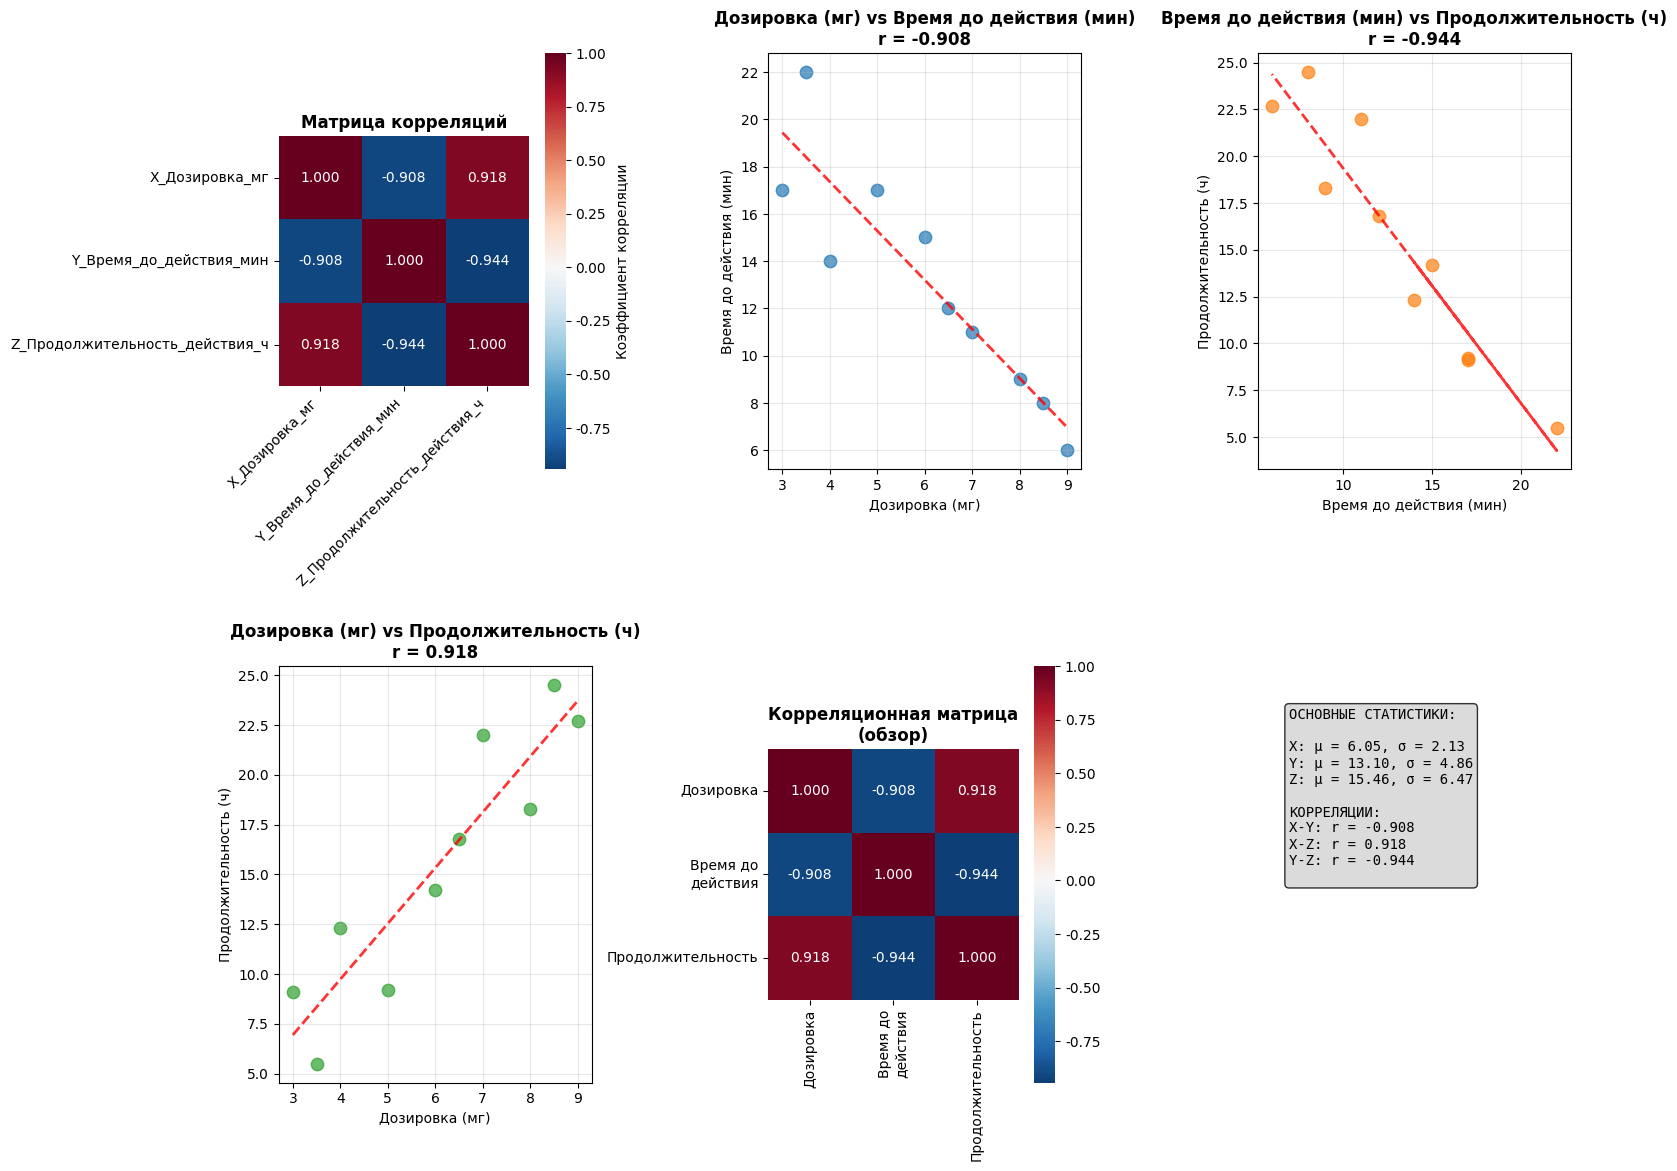

Write Python code to recreate this figure.
"""
Задача 2. Анализ корреляций между дозировкой лекарства, временем действия и продолжительностью эффекта
Визуализация результатов корреляционного анализа
"""

import numpy as np
import pandas as pd
import matplotlib.pyplot as plt
import seaborn as sns
from scipy.stats import pearsonr
import warnings
warnings.filterwarnings('ignore')

# Настройка отображения для кириллицы
plt.rcParams['font.family'] = 'DejaVu Sans'
plt.rcParams['axes.unicode_minus'] = False

def analyze_and_visualize_correlations():
    """
    Анализ и визуализация корреляций между дозировкой лекарства, временем действия и продолжительностью эффекта.
    
    Функция выполняет полный корреляционный анализ трех переменных:
    - X: дозировка лекарства (мг)
    - Y: время до действия лекарства (мин)  
    - Z: продолжительность действия лекарства (ч)
    
    Вычисляет и визуализирует:
    - Матрицу корреляций в виде тепловой карты
    - Диаграммы рассеяния для всех пар переменных с линиями тренда
    - Коэффициенты корреляции Пирсона и их статистическую значимость
    - Основные статистики (среднее и стандартное отклонение)
    
    Выводит результаты в консоль и создает визуализации.
    """
    
    print("=" * 80)
    print("ЗАДАЧА 2. АНАЛИЗ И ВИЗУАЛИЗАЦИЯ КОРРЕЛЯЦИЙ МЕЖДУ ДОЗИРОВКОЙ ЛЕКАРСТВА,")
    print("ВРЕМЕНЕМ ДЕЙСТВИЯ И ПРОДОЛЖИТЕЛЬНОСТЬЮ ЭФФЕКТА")
    print("=" * 80)
    print()
    
    # Исходные данные
    print("ИСХОДНЫЕ ДАННЫЕ:")
    print("-" * 40)
    patient_numbers = np.arange(1, 11)
    X = np.array([3.0, 3.5, 4.0, 5.0, 6.0, 6.5, 7.0, 8.0, 8.5, 9.0])  # Дозировка (мг)
    Y = np.array([17, 22, 14, 17, 15, 12, 11, 9, 8, 6])  # Время до действия (мин)
    Z = np.array([9.1, 5.5, 12.3, 9.2, 14.2, 16.8, 22.0, 18.3, 24.5, 22.7])  # Продолжительность (ч)
    
    print(f"Пациенты:           {patient_numbers}")
    print(f"X (дозировка, мг):  {X}")
    print(f"Y (время до действия, мин): {Y}")
    print(f"Z (продолжительность, ч):   {Z}")
    print()
    
    # Создание DataFrame для удобства работы
    data = pd.DataFrame({
        'Пациент': patient_numbers,
        'X_Дозировка_мг': X,
        'Y_Время_до_действия_мин': Y,
        'Z_Продолжительность_действия_ч': Z
    })
    
    # Основные статистики
    print("ОСНОВНЫЕ СТАТИСТИКИ:")
    print("-" * 40)
    variables = ['X_Дозировка_мг', 'Y_Время_до_действия_мин', 'Z_Продолжительность_действия_ч']
    variable_names = {
        'X_Дозировка_мг': 'X (дозировка)',
        'Y_Время_до_действия_мин': 'Y (время до действия)', 
        'Z_Продолжительность_действия_ч': 'Z (продолжительность)'
    }
    
    for var in variables:
        name = variable_names[var]
        mean_val = data[var].mean()
        std_val = data[var].std()
        print(f"{name:25} μ = {mean_val:6.2f}, σ = {std_val:6.2f}")
    print()
    
    # Вычисление матрицы корреляций
    print("МАТРИЦА ВЫБОРОЧНЫХ КОРРЕЛЯЦИЙ:")
    print("-" * 40)
    correlation_matrix = data[variables].corr()
    
    # Форматированный вывод матрицы корреляций
    print(f"{'Переменная':<30}", end="")
    for var in variables:
        short_name = var.split('_')[0]
        print(f"{short_name:>10}", end="")
    print()
    
    for i, var in enumerate(variables):
        short_name = var.split('_')[0]
        print(f"{short_name:30}", end="")
        for j, other_var in enumerate(variables):
            corr_value = correlation_matrix.iloc[i, j]
            print(f"{corr_value:10.4f}", end="")
        print()
    print()
    
    # Создание визуализаций
    create_correlation_visualizations(data, correlation_matrix)
    
    # Детальный анализ корреляций между парами
    print("ДЕТАЛЬНЫЙ АНАЛИЗ КОРРЕЛЯЦИЙ:")
    print("-" * 40)
    
    pairs = [
        ('X_Дозировка_мг', 'Y_Время_до_действия_мин', 'X и Y', 'дозировка и время до действия'),
        ('Y_Время_до_действия_мин', 'Z_Продолжительность_действия_ч', 'Y и Z', 'время до действия и продолжительность'),
        ('X_Дозировка_мг', 'Z_Продолжительность_действия_ч', 'X и Z', 'дозировка и продолжительность')
    ]
    
    correlation_results = {}
    
    for var1, var2, pair_name, description in pairs:
        # Коэффициент корреляции Пирсона
        corr_coef, p_value = pearsonr(data[var1], data[var2])
        
        # Статистическая значимость
        alpha = 0.05
        is_significant = p_value < alpha
        
        correlation_results[pair_name] = {
            'correlation': corr_coef,
            'p_value': p_value,
            'significant': is_significant
        }
        
        # Интерпретация силы корреляции
        abs_corr = abs(corr_coef)
        if abs_corr < 0.1:
            strength = "пренебрежимо малая"
        elif abs_corr < 0.3:
            strength = "слабая"
        elif abs_corr < 0.5:
            strength = "умеренная"
        elif abs_corr < 0.7:
            strength = "сильная"
        else:
            strength = "очень сильная"
        
        direction = "положительная" if corr_coef > 0 else "отрицательная"
        
        print(f"Пара {pair_name} ({description}):")
        print(f"  Коэффициент корреляции:    r = {corr_coef:.4f}")
        print(f"  p-значение:                {p_value:.4f}")
        print(f"  Статистически значима:     {'Да' if is_significant else 'Нет'} (α = 0.05)")
        print(f"  Интерпретация:             {strength} {direction} корреляция")
        print()
    
    # Общие выводы
    print("ОБЩИЕ ВЫВОДЫ:")
    print("-" * 40)
    print("Анализ показывает следующие закономерности:")
    print()
    
    for pair_name, results in correlation_results.items():
        corr = results['correlation']
        significant = results['significant']
        
        if significant:
            if corr > 0:
                trend = "положительная связь - при увеличении одной переменной другая также увеличивается"
            else:
                trend = "отрицательная связь - при увеличении одной переменной другая уменьшается"
        else:
            trend = "статистически незначимая связь"
        
        print(f"• {pair_name}: {trend}")
    
    print()
    print("ПРАКТИЧЕСКАЯ ИНТЕРПРЕТАЦИЯ:")
    print("-" * 40)
    print("• Дозировка лекарства (X) и время до действия (Y): отрицательная корреляция")
    print("  - Чем больше дозировка, тем быстрее наступает эффект (меньше время ожидания)")
    print()
    print("• Время до действия (Y) и продолжительность (Z): отрицательная корреляция")
    print("  - Чем быстрее наступает эффект, тем дольше он длится")
    print()
    print("• Дозировка лекарства (X) и продолжительность (Z): положительная корреляция")
    print("  - Большая дозировка приводит к более длительному эффекту")
    print()
    
    print("ЗНАЧИМОСТЬ КОРРЕЛЯЦИЙ:")
    print("-" * 40)
    print("*** - p < 0.05")
    for pair_name, results in correlation_results.items():
        var1, var2 = pair_name.split(' и ')
        corr = results['correlation']
        significant = "***" if results['significant'] else ""
        print(f"• {var1}-{var2}: r = {corr:.3f}{significant}")
    
    print()
    print("Визуализации сохранены в файл: correlation_analysis.png")
    print()
    print("=" * 80)
    print("АНАЛИЗ И ВИЗУАЛИЗАЦИЯ ЗАВЕРШЕНЫ")
    print("=" * 80)

def create_correlation_visualizations(data, correlation_matrix):
    """Создание визуализаций корреляционного анализа"""
    
    # Настройка размера фигуры
    fig = plt.figure(figsize=(16, 12))
    
    # 1. Тепловая карта корреляций
    plt.subplot(2, 3, 1)
    sns.heatmap(correlation_matrix, 
                annot=True, 
                cmap='RdBu_r', 
                center=0,
                square=True,
                fmt='.3f',
                cbar_kws={'label': 'Коэффициент корреляции'})
    plt.title('Матрица корреляций', fontsize=12, fontweight='bold')
    plt.xticks(rotation=45, ha='right')
    plt.yticks(rotation=0)
    
    # 2-4. Scatter plots для каждой пары
    pairs_data = [
        ('X_Дозировка_мг', 'Y_Время_до_действия_мин', 'Дозировка (мг)', 'Время до действия (мин)'),
        ('Y_Время_до_действия_мин', 'Z_Продолжительность_действия_ч', 'Время до действия (мин)', 'Продолжительность (ч)'),
        ('X_Дозировка_мг', 'Z_Продолжительность_действия_ч', 'Дозировка (мг)', 'Продолжительность (ч)')
    ]
    
    for i, (x_var, y_var, x_label, y_label) in enumerate(pairs_data, 2):
        plt.subplot(2, 3, i)
        
        # Scatter plot
        plt.scatter(data[x_var], data[y_var], alpha=0.7, s=80, color=f'C{i-2}')
        
        # Линия тренда
        z = np.polyfit(data[x_var], data[y_var], 1)
        p = np.poly1d(z)
        plt.plot(data[x_var], p(data[x_var]), "r--", alpha=0.8, linewidth=2)
        
        # Вычисление корреляции для заголовка
        corr_coef, _ = pearsonr(data[x_var], data[y_var])
        
        plt.xlabel(x_label)
        plt.ylabel(y_label)
        plt.title(f'{x_label} vs {y_label}\nr = {corr_coef:.3f}', fontweight='bold')
        plt.grid(True, alpha=0.3)
    
    # 5. Обзорная диаграмма рассеяния (pair plot)
    plt.subplot(2, 3, 5)
    
    # Создаем упрощенную версий pair plot
    variables = ['X_Дозировка_мг', 'Y_Время_до_действия_мин', 'Z_Продолжительность_действия_ч']
    labels = ['Дозировка', 'Время до\nдействия', 'Продолжительность']
    
    # Создаем корреляционную матрицу для отображения
    corr_data = data[variables].corr().values
    
    # Тепловая карта для обзора
    sns.heatmap(corr_data, 
                annot=True, 
                xticklabels=labels,
                yticklabels=labels,
                cmap='RdBu_r', 
                center=0,
                square=True,
                fmt='.3f')
    plt.title('Корреляционная матрица\n(обзор)', fontweight='bold')
    
    # 6. Статистические характеристики
    plt.subplot(2, 3, 6)
    plt.axis('off')
    
    # Создание текстового блока с основной статистикой
    stats_text = "ОСНОВНЫЕ СТАТИСТИКИ:\n\n"
    
    for var in variables:
        var_short = var.split('_')[0]
        mean_val = data[var].mean()
        std_val = data[var].std()
        stats_text += f"{var_short}: μ = {mean_val:.2f}, σ = {std_val:.2f}\n"
    
    stats_text += "\nКОРРЕЛЯЦИИ:\n"
    for i, var1 in enumerate(variables):
        for j, var2 in enumerate(variables):
            if i < j:  # Только верхний треугольник
                corr_val = correlation_matrix.iloc[i, j]
                var1_short = var1.split('_')[0]
                var2_short = var2.split('_')[0]
                stats_text += f"{var1_short}-{var2_short}: r = {corr_val:.3f}\n"
    
    plt.text(0.1, 0.9, stats_text, transform=plt.gca().transAxes, 
             fontsize=10, verticalalignment='top', fontfamily='monospace',
             bbox=dict(boxstyle='round', facecolor='lightgray', alpha=0.8))
    
    plt.tight_layout()
    plt.savefig('correlation_analysis.png', dpi=300, bbox_inches='tight')
    plt.show()

def main():
    """Основная функция"""
    analyze_and_visualize_correlations()

if __name__ == "__main__":
    main()
